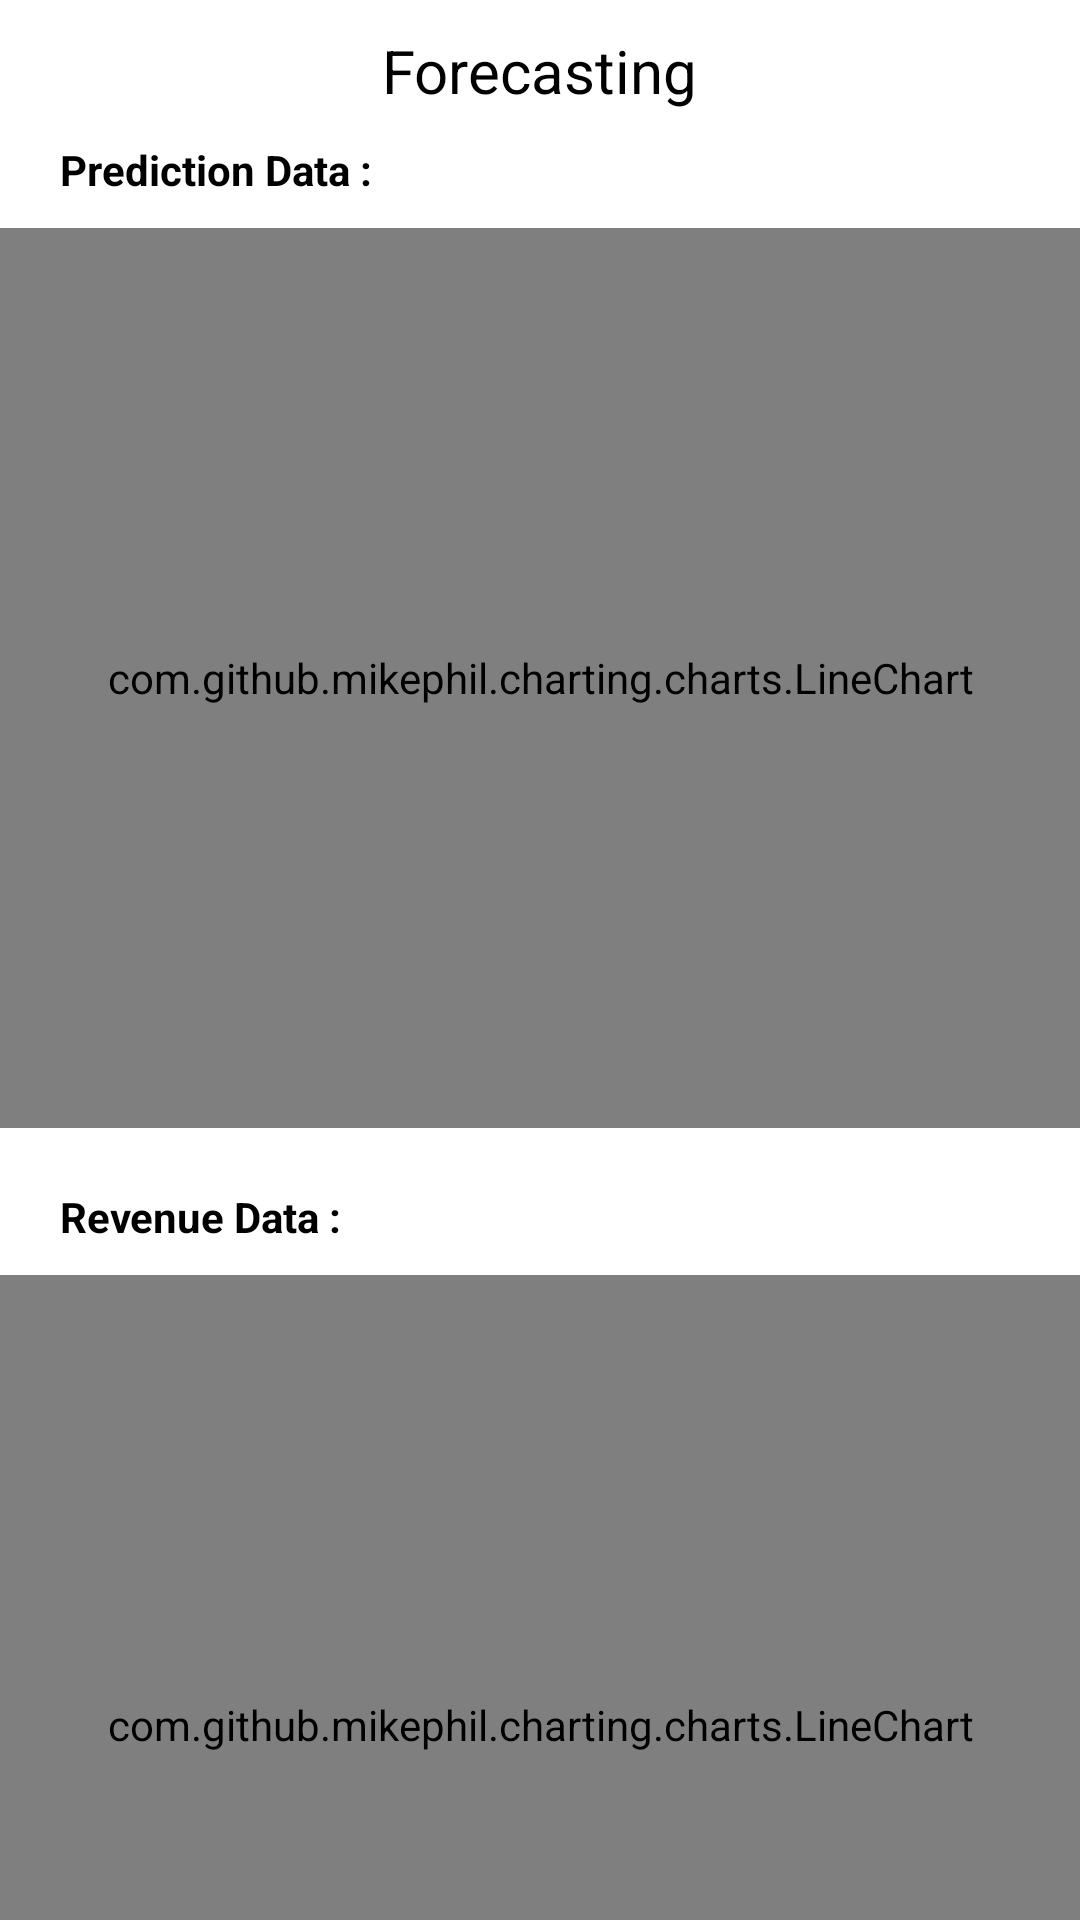

Write the Android layout XML for this screen, with the resource values it uses.
<!-- AndroidManifest.xml: application theme Theme.POSAndroid -->
<!-- res/layout/activity_forecasting.xml -->
<?xml version="1.0" encoding="utf-8"?>
<LinearLayout xmlns:android="http://schemas.android.com/apk/res/android"
    xmlns:tools="http://schemas.android.com/tools"
    android:layout_width="match_parent"
    android:layout_height="match_parent"
    android:orientation="vertical"
    tools:context=".view.admin.ForecastingActivity">

    <RelativeLayout
        android:layout_width="match_parent"
        android:layout_height="wrap_content">

        <ImageView
            android:id="@+id/icon_back"
            android:layout_width="wrap_content"
            android:layout_height="wrap_content"
            android:layout_centerVertical="true"
            android:padding="4dp"
            android:src="@drawable/ic_arrow_back" />

        <TextView
            android:layout_width="wrap_content"
            android:layout_height="wrap_content"
            android:layout_centerInParent="true"
            android:layout_marginTop="20dp"
            android:text="@string/fore_casting"
            android:textColor="@color/black"
            android:textSize="20dp" />
    </RelativeLayout>

    <androidx.core.widget.NestedScrollView
        android:layout_width="match_parent"
        android:layout_height="wrap_content">

        <LinearLayout
            android:layout_width="match_parent"
            android:layout_height="match_parent"
            android:orientation="vertical">

            <TextView
                android:layout_width="wrap_content"
                android:layout_height="wrap_content"
                android:layout_marginStart="20dp"
                android:text="Prediction Data :"
                android:textColor="@color/black"
                android:textStyle="bold" />

            <com.github.mikephil.charting.charts.LineChart
                android:id="@+id/fore_casting_report"
                android:layout_width="match_parent"
                android:layout_height="300dp"
                android:layout_gravity="center"
                android:layout_marginTop="10dp" />

            <TextView
                android:layout_width="wrap_content"
                android:layout_height="wrap_content"
                android:layout_marginStart="20dp"
                android:layout_marginTop="20dp"
                android:text="Revenue Data :"
                android:textColor="@color/black"
                android:textStyle="bold" />

            <com.github.mikephil.charting.charts.LineChart
                android:id="@+id/revenue_report"
                android:layout_width="match_parent"
                android:layout_height="300dp"
                android:layout_gravity="center"
                android:layout_marginTop="10dp" />
        </LinearLayout>
    </androidx.core.widget.NestedScrollView>


</LinearLayout>
<!-- resources referenced by this layout -->
<resources>
  <color name="black">#FF000000</color>
  <string name="fore_casting">Forecasting</string>
  <style name="Theme.POSAndroid" parent="Theme.MaterialComponents.DayNight.NoActionBar">
          
          <item name="colorPrimary">@color/orange_500</item>
          <item name="colorPrimaryVariant">@color/orange_700</item>
          <item name="colorOnPrimary">@color/white</item>
          
          <item name="colorSecondary">@color/white</item>
          <item name="colorSecondaryVariant">@color/white</item>
          <item name="colorOnSecondary">@color/black</item>
          
          <item name="android:statusBarColor">?attr/colorPrimaryVariant</item>
          <item name="fontFamily">@font/source_sans_pro</item>
          
      </style>
  <color name="orange_500">#ffa726</color>
  <color name="orange_700">#c77800</color>
  <color name="white">#FFFFFFFF</color>
</resources>
